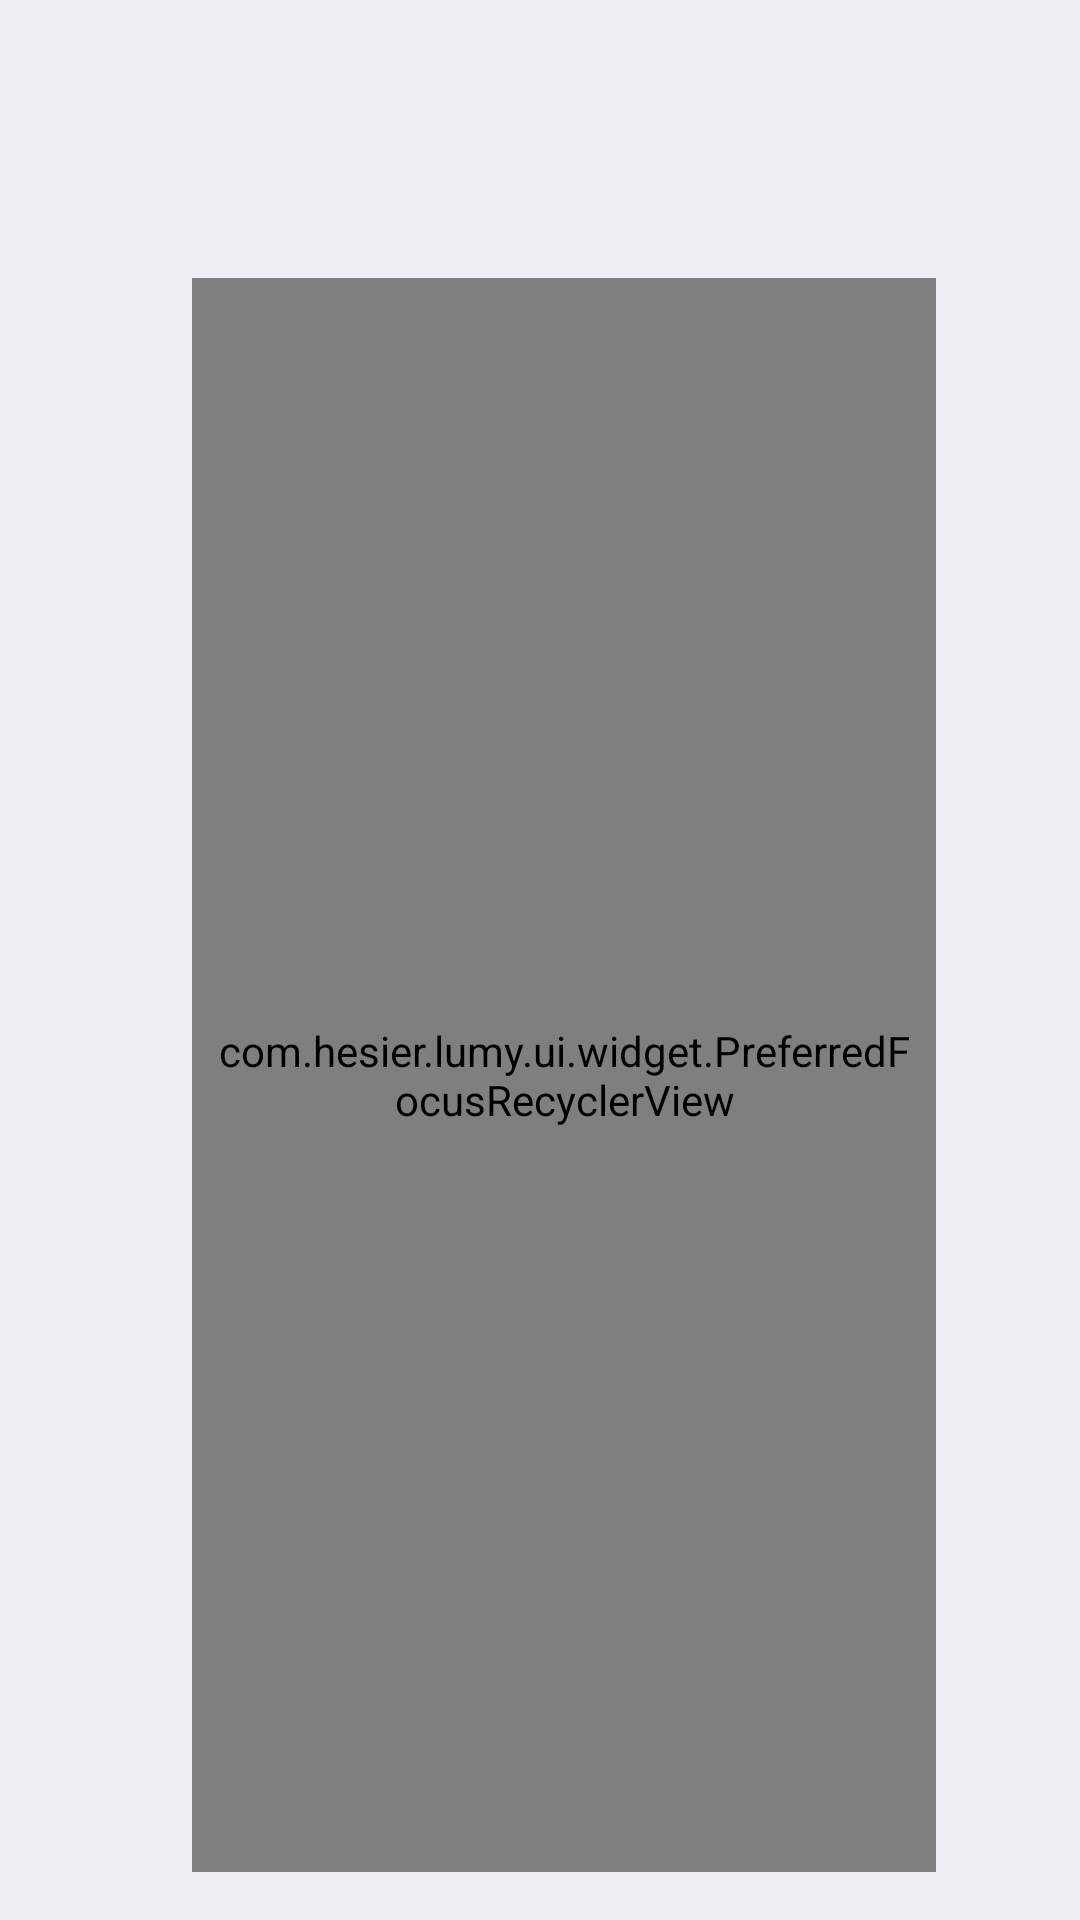

The Android layout XML behind this screen, and the referenced resources:
<!-- AndroidManifest.xml: application theme Theme.Lumy -->
<!-- res/layout/activity_search_results.xml -->
<?xml version="1.0" encoding="utf-8"?>
<LinearLayout xmlns:android="http://schemas.android.com/apk/res/android"
    android:layout_width="match_parent"
    android:layout_height="match_parent"
    android:orientation="vertical"
    android:paddingStart="64dp"
    android:paddingTop="32dp"
    android:paddingEnd="@dimen/screen_padding_h"
    android:paddingBottom="16dp">
    <TextView
        android:id="@+id/title"
        style="@style/Text.Hero"
        android:layout_width="match_parent"
        android:layout_height="wrap_content"
        android:textSize="24sp" />
    <TextView
        android:id="@+id/count"
        style="@style/Text.Caption"
        android:layout_width="match_parent"
        android:layout_height="wrap_content"
        android:layout_marginBottom="12dp" />
    <com.hesier.lumy.ui.widget.PreferredFocusRecyclerView
        android:id="@+id/grid"
        android:layout_width="match_parent"
        android:layout_height="0dp"
        android:layout_weight="1"
        android:clipChildren="false"
        android:clipToPadding="false"
        android:padding="8dp" />
    <TextView
        android:id="@+id/status"
        style="@style/Text.Body"
        android:layout_width="match_parent"
        android:layout_height="wrap_content"
        android:gravity="center"
        android:visibility="gone" />
    <TextView
        android:id="@+id/more"
        style="@style/Button.Lumy"
        android:layout_width="wrap_content"
        android:layout_height="wrap_content"
        android:layout_gravity="center_horizontal"
        android:text="@string/search_load_more"
        android:visibility="gone" />
</LinearLayout>
<!-- resources referenced by this layout -->
<resources>
  <dimen name="screen_padding_h">48dp</dimen>
  <string name="search_load_more">Load more</string>
  <style name="Button.Lumy" parent="">
          <item name="android:background">@drawable/button_bg</item>
          <item name="android:textColor">@color/button_text</item>
          <item name="android:textSize">15sp</item>
          <item name="android:fontFamily">sans-serif-medium</item>
          <item name="android:paddingStart">24dp</item>
          <item name="android:paddingEnd">24dp</item>
          <item name="android:minHeight">40dp</item>
          <item name="android:gravity">center</item>
          <item name="android:focusable">true</item>
          <item name="android:stateListAnimator">@null</item>
          <item name="android:textAllCaps">false</item>
      </style>
  <style name="Text.Body" parent="">
          <item name="android:textColor">@color/text_secondary</item>
          <item name="android:textSize">14sp</item>
          <item name="android:lineSpacingMultiplier">1.15</item>
      </style>
  <style name="Text.Caption" parent="">
          <item name="android:textColor">@color/text_tertiary</item>
          <item name="android:textSize">12sp</item>
          <item name="android:maxLines">1</item>
          <item name="android:ellipsize">end</item>
      </style>
  <style name="Text.Hero" parent="">
          <item name="android:textColor">@color/text_primary</item>
          <item name="android:textSize">30sp</item>
          <item name="android:fontFamily">sans-serif-medium</item>
          <item name="android:maxLines">1</item>
          <item name="android:ellipsize">end</item>
      </style>
  <style name="Theme.Lumy" parent="android:Theme.Material.NoActionBar">
          <item name="android:windowBackground">@color/bg</item>
          <item name="android:colorAccent">@color/accent</item>
          <item name="android:colorPrimary">@color/bg</item>
          <item name="android:colorPrimaryDark">@color/bg</item>
          <item name="android:textColorPrimary">@color/text_primary</item>
          <item name="android:textColorSecondary">@color/text_secondary</item>
          <item name="android:windowContentTransitions">false</item>
      </style>
  <!-- drawable button_bg (drawable) -->
  <?xml version="1.0" encoding="utf-8"?>
  <selector xmlns:android="http://schemas.android.com/apk/res/android">
      <item android:state_focused="true">
          <shape><solid android:color="@color/accent" /><corners android:radius="4dp" /></shape>
      </item>
      <item>
          <shape><solid android:color="@color/fill_strong" /><corners android:radius="4dp" /></shape>
      </item>
  </selector>
  <color name="text_secondary">#B316171B</color>
  <color name="text_tertiary">#8016171B</color>
  <color name="text_primary">#FF16171B</color>
  <color name="bg">#FFEEEFF2</color>
  <color name="accent">#FFC98A00</color>
  <color name="fill_strong">#1F000000</color>
</resources>
